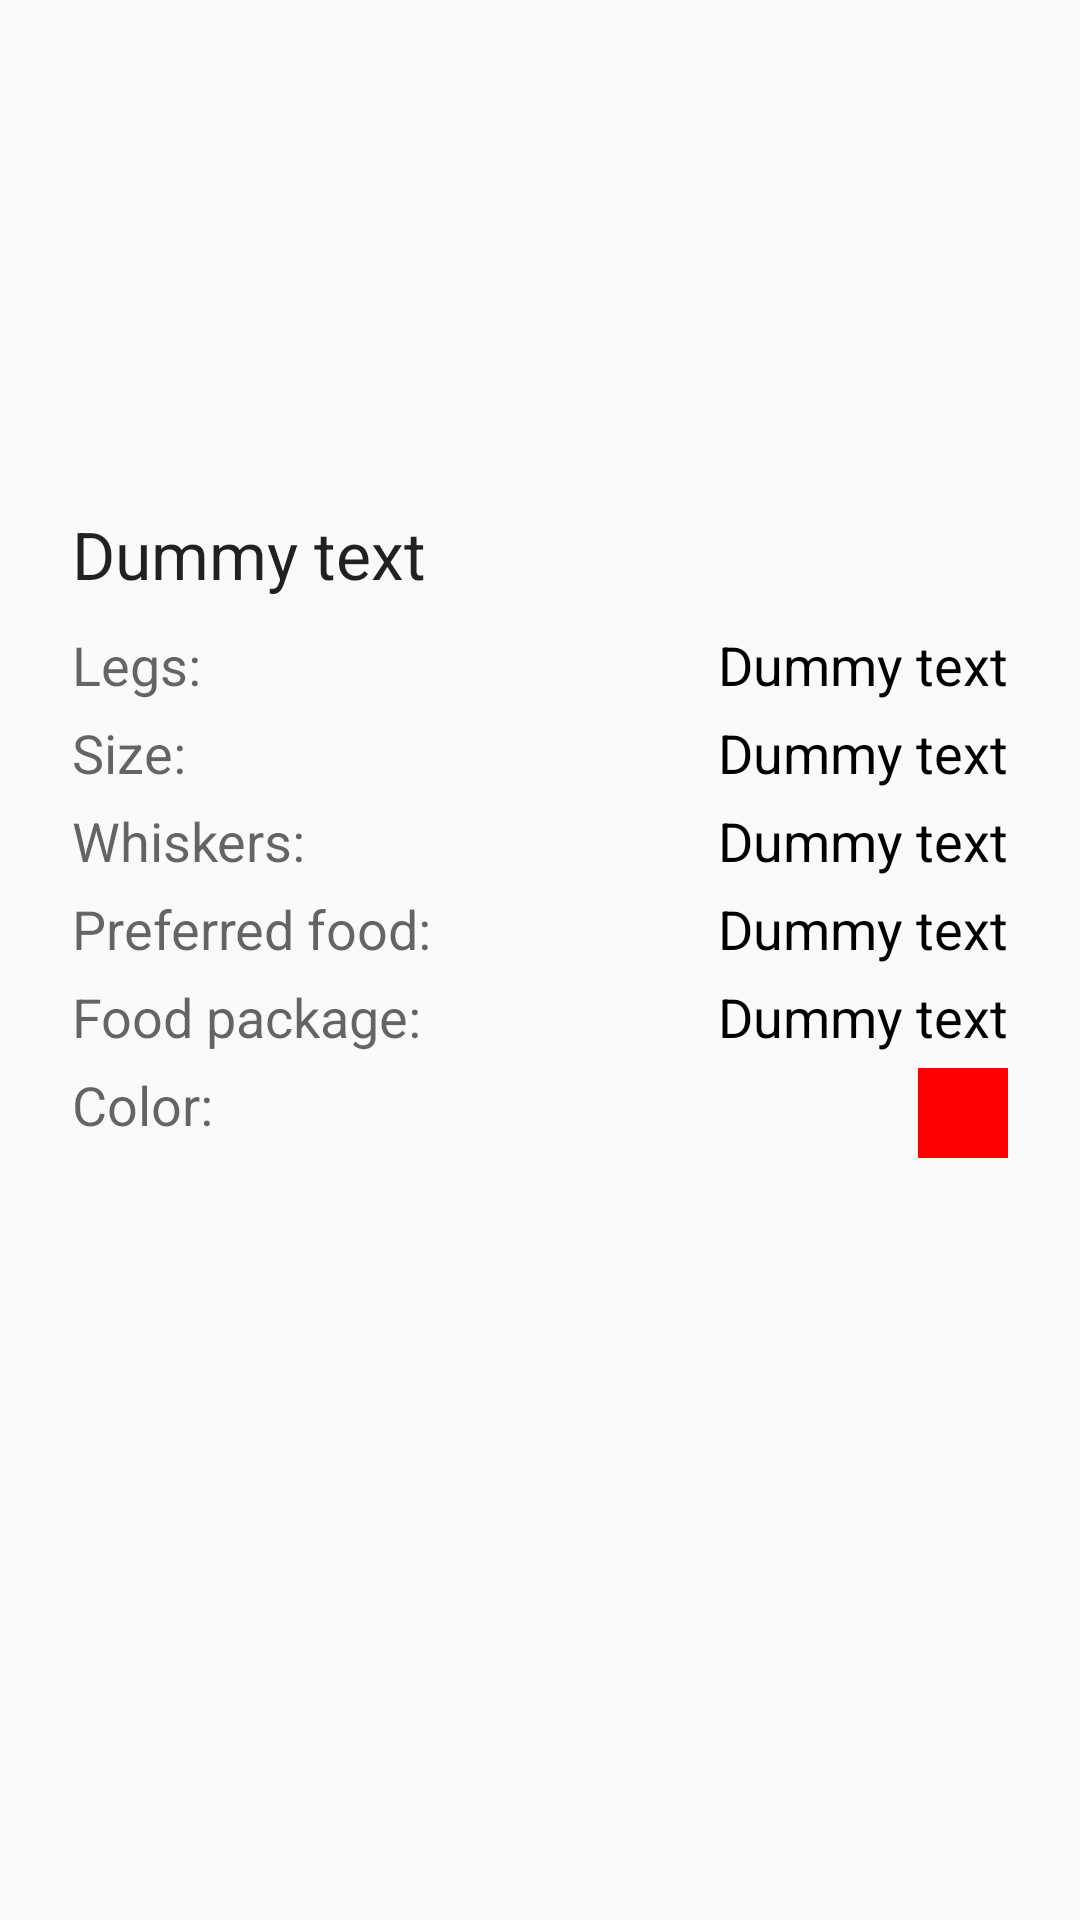

Produce the Android XML layout that renders to this screen, including the resource entries it uses.
<!-- AndroidManifest.xml: application theme AppTheme -->
<!-- res/layout/fragment_details.xml -->
<LinearLayout xmlns:android="http://schemas.android.com/apk/res/android"
              xmlns:tools="http://schemas.android.com/tools"
              android:layout_width="match_parent"
              android:layout_height="match_parent"
              android:orientation="vertical"
              tools:context="boulier.remi.whiskers.DetailsFragment">

    <RelativeLayout
        android:layout_width="match_parent"
        android:layout_height="wrap_content">

        <ImageView
            android:id="@+id/details_img_big"
            android:layout_width="match_parent"
            android:layout_height="150dp"
            android:scaleType="centerCrop"
            android:alpha="0.25"
            android:src="@mipmap/ic_launcher"/>

        <ImageView
            android:id="@+id/details_img"
            android:layout_width="match_parent"
            android:layout_height="150dp"
            android:src="@mipmap/ic_launcher"/>

    </RelativeLayout>

    <TextView
        android:id="@+id/details_breed"
        android:layout_width="wrap_content"
        android:layout_height="wrap_content"
        android:layout_marginBottom="10dp"
        android:layout_marginTop="20dp"
        android:paddingLeft="24dp"
        android:text="@string/dummy_txt"
        android:textAppearance="?android:attr/textAppearanceLarge"/>

    <LinearLayout
        style="@style/DetailLinearLayout">

        <TextView
            style="@style/Label"
            android:text="@string/legs"/>

        <View
            android:layout_width="0dp"
            android:layout_height="0dp"
            android:layout_weight="1"/>

        <TextView
            android:id="@+id/details_legs"
            style="@style/DetailTextView"
            android:text="@string/dummy_txt"/>
    </LinearLayout>

    <LinearLayout
        style="@style/DetailLinearLayout">

        <TextView
            style="@style/Label"
            android:text="@string/size"/>

        <View style="@style/EmptyView"/>

        <TextView
            android:id="@+id/details_size"
            style="@style/DetailTextView"
            android:text="@string/dummy_txt"/>
    </LinearLayout>

    <LinearLayout
        style="@style/DetailLinearLayout">

        <TextView
            style="@style/Label"
            android:text="@string/whiskers"/>

        <View style="@style/EmptyView"/>

        <TextView
            android:id="@+id/details_whiskers"
            style="@style/DetailTextView"
            android:text="@string/dummy_txt"/>
    </LinearLayout>

    <LinearLayout
        style="@style/DetailLinearLayout">

        <TextView
            android:id="@+id/details_label_preferred_food"
            style="@style/Label"
            android:text="@string/preferred_food"/>

        <View style="@style/EmptyView"/>

        <TextView
            android:id="@+id/details_preferred_food"
            style="@style/DetailTextView"
            android:text="@string/dummy_txt"/>
    </LinearLayout>

    <LinearLayout
        style="@style/DetailLinearLayout">

        <TextView
            android:id="@+id/details_label_package"
            style="@style/Label"
            android:text="@string/food_package"/>

        <View style="@style/EmptyView"/>

        <TextView
            android:id="@+id/details_package"
            style="@style/DetailTextView"
            android:text="@string/dummy_txt"/>
    </LinearLayout>

    <LinearLayout
        style="@style/DetailLinearLayout">

        <TextView
            style="@style/Label"
            android:text="@string/color"/>

        <View style="@style/EmptyView"/>

        <ImageView
            android:id="@+id/details_color_img"
            android:layout_width="30dp"
            android:layout_height="30dp"
            android:layout_toRightOf="@+id/details_color_txt"
            android:background="#ff0000"/>

        <TextView
            android:id="@+id/details_color_n_a"
            style="@style/DetailTextView"
            android:text="@string/n_a"
            android:visibility="gone"/>
    </LinearLayout>


</LinearLayout>
<!-- resources referenced by this layout -->
<resources>
  <string name="color">Color:</string>
  <string name="dummy_txt">Dummy text</string>
  <string name="food_package">Food package:</string>
  <string name="legs">Legs:</string>
  <string name="n_a">N/A</string>
  <string name="preferred_food">Preferred food:</string>
  <string name="size">Size:</string>
  <string name="whiskers">Whiskers:</string>
  <style name="DetailLinearLayout">
          <item name="android:layout_width">match_parent</item>
          <item name="android:layout_height">wrap_content</item>
          <item name="android:orientation">horizontal</item>
          <item name="android:layout_marginBottom">5dp</item>
          <item name="android:paddingLeft">24dp</item>
          <item name="android:paddingRight">24dp</item>
      </style>
  <style name="DetailTextView">
          <item name="android:textAppearance">?android:attr/textAppearanceMedium</item>
          <item name="android:layout_toLeftOf">@id/details_label_preferred_food</item>
          <item name="android:layout_width">wrap_content</item>
          <item name="android:layout_height">wrap_content</item>
          <item name="android:textColor">@color/black</item>
      </style>
  <style name="EmptyView">
          <item name="android:layout_width">0dp</item>
          <item name="android:layout_weight">1</item>
          <item name="android:layout_height">0dp</item>
      </style>
  <style name="Label">
          <item name="android:textAppearance">?android:attr/textAppearanceMedium</item>
          <item name="android:layout_width">wrap_content</item>
          <item name="android:layout_height">wrap_content</item>
      </style>
  <style name="AppTheme" parent="Theme.AppCompat.Light.DarkActionBar">
          
          <item name="colorPrimary">@color/colorPrimary</item>
          <item name="colorPrimaryDark">@color/colorPrimaryDark</item>
          <item name="colorAccent">@color/colorAccent</item>
      </style>
  <color name="black">#000000</color>
  <color name="colorPrimary">#3F51B5</color>
  <color name="colorPrimaryDark">#303F9F</color>
  <color name="colorAccent">#FF4081</color>
</resources>
